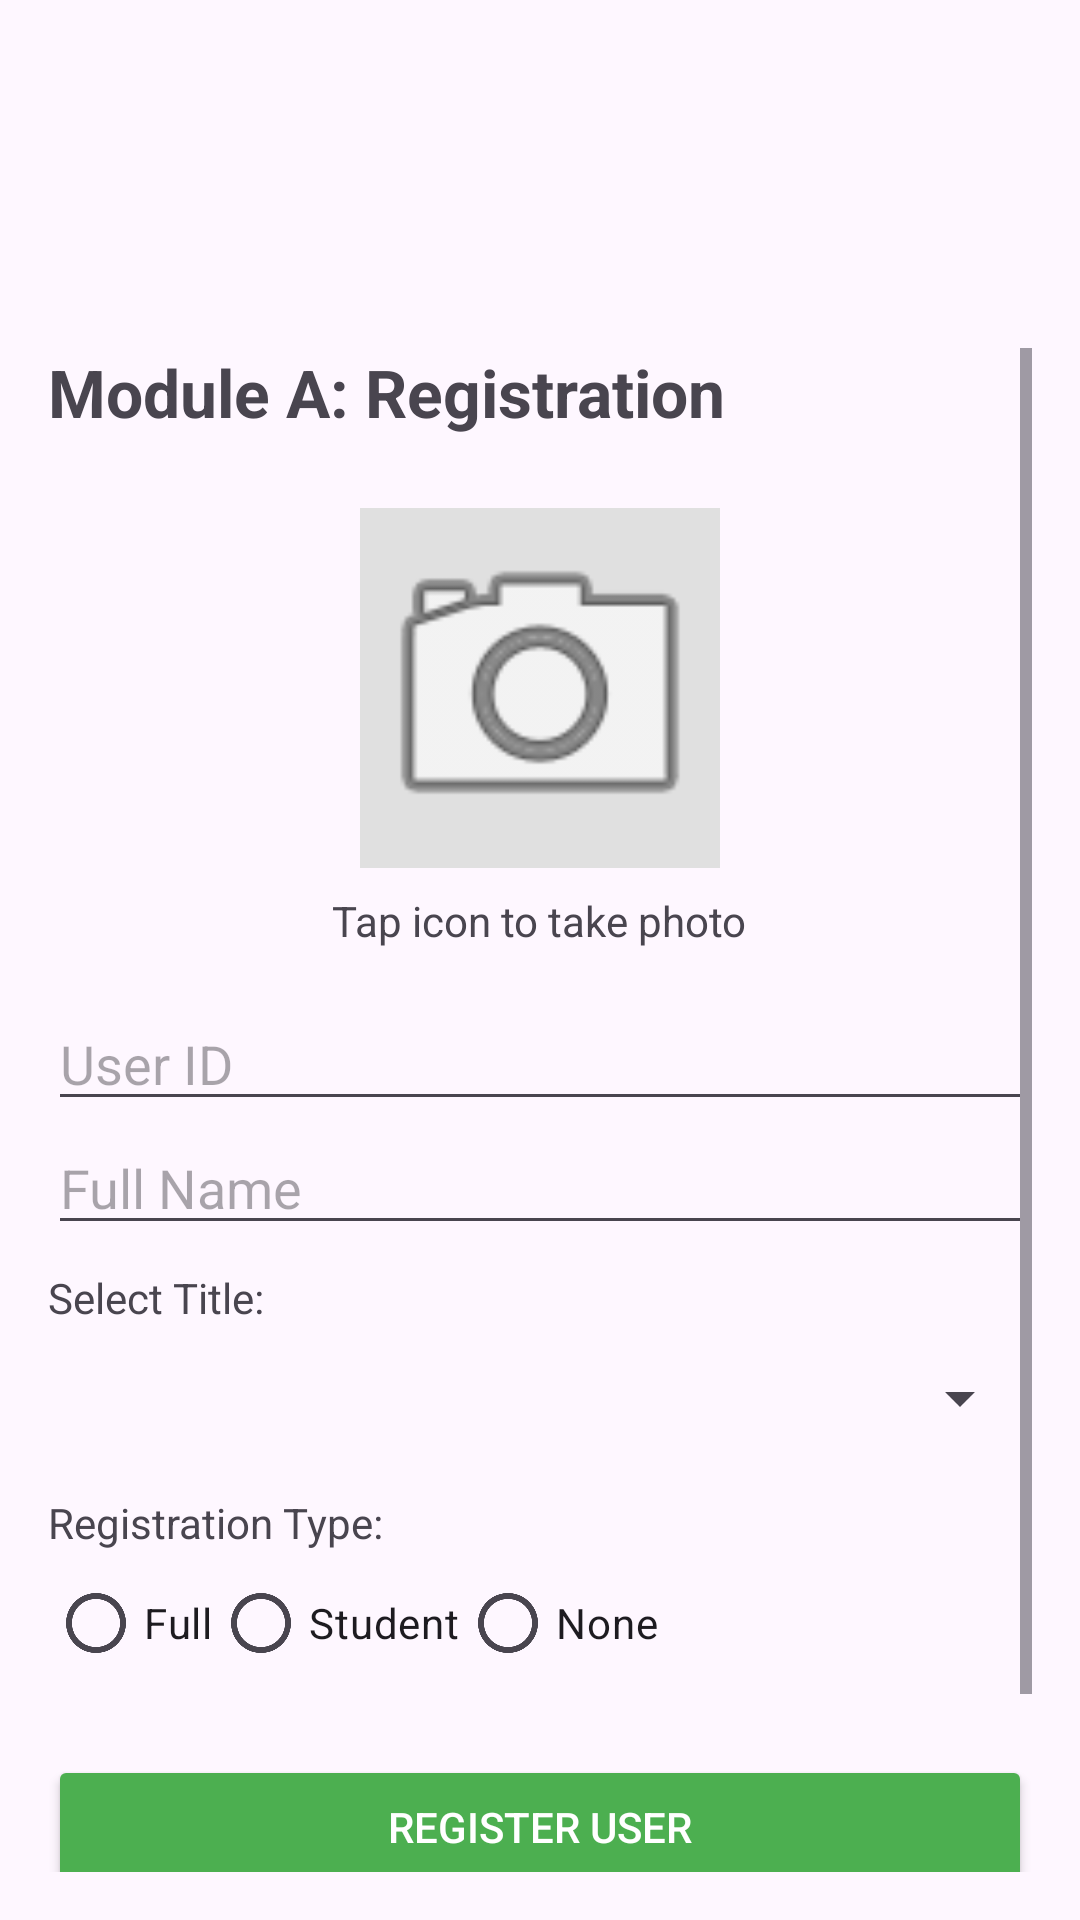

The Android layout XML behind this screen, and the referenced resources:
<!-- AndroidManifest.xml: application theme Theme.ConferenceRegistration -->
<!-- res/layout/activity_main.xml -->
<?xml version="1.0" encoding="utf-8"?>
<LinearLayout xmlns:android="http://schemas.android.com/apk/res/android"
    android:layout_width="match_parent"
    android:layout_height="match_parent"
    android:orientation="vertical"
    android:padding="16dp">

    <LinearLayout
        android:layout_width="match_parent"
        android:layout_height="wrap_content"
        android:orientation="horizontal"
        android:gravity="center_vertical"
        android:layout_marginTop="20dp"
        android:layout_marginBottom="30dp">

        <Spinner
            android:id="@+id/spNavigation"
            android:layout_width="0dp"
            android:layout_height="wrap_content"
            android:layout_weight="1"
            android:background="@null"/>

        <ImageButton
            android:id="@+id/btnTheme"
            android:layout_width="50dp"
            android:layout_height="50dp"
            android:layout_marginStart="8dp"
            android:src="@drawable/ic_moon"
            android:background="?attr/selectableItemBackgroundBorderless"
            android:scaleType="centerInside"
            android:contentDescription="Toggle Theme" />

    </LinearLayout>

    <ScrollView
        android:layout_width="match_parent"
        android:layout_height="match_parent">

        <LinearLayout
            android:layout_width="match_parent"
            android:layout_height="wrap_content"
            android:orientation="vertical">

            <TextView
                android:layout_width="wrap_content"
                android:layout_height="wrap_content"
                android:layout_marginBottom="16dp"
                android:text="Module A: Registration"
                android:textSize="22sp"
                android:textStyle="bold" />

            <ImageView
                android:id="@+id/imgProfile"
                android:layout_width="120dp"
                android:layout_height="120dp"
                android:src="@android:drawable/ic_menu_camera"
                android:background="#E0E0E0"
                android:scaleType="centerCrop"
                android:layout_gravity="center"
                android:layout_marginTop="8dp"/>

            <TextView
                android:layout_width="wrap_content"
                android:layout_height="wrap_content"
                android:text="Tap icon to take photo"
                android:layout_gravity="center"
                android:layout_marginTop="8dp"
                android:layout_marginBottom="16dp"/>

            <EditText
                android:id="@+id/etUserId"
                android:layout_width="match_parent"
                android:layout_height="wrap_content"
                android:hint="User ID"
                android:inputType="number"/>

            <EditText
                android:id="@+id/etFullName"
                android:layout_width="match_parent"
                android:layout_height="wrap_content"
                android:hint="Full Name"
                android:inputType="textCapWords|textNoSuggestions"/>

            <TextView
                android:layout_width="wrap_content"
                android:layout_height="wrap_content"
                android:text="Select Title:"
                android:layout_marginTop="8dp"/>

            <Spinner
                android:id="@+id/spTitle"
                android:layout_width="match_parent"
                android:layout_height="48dp"/>

            <TextView
                android:layout_width="wrap_content"
                android:layout_height="wrap_content"
                android:text="Registration Type:"
                android:layout_marginTop="8dp"/>

            <RadioGroup
                android:id="@+id/rgType"
                android:layout_width="match_parent"
                android:layout_height="wrap_content"
                android:orientation="horizontal">

                <RadioButton android:id="@+id/rbFull" android:text="Full" android:layout_width="wrap_content" android:layout_height="wrap_content"/>
                <RadioButton android:id="@+id/rbStudent" android:text="Student" android:layout_width="wrap_content" android:layout_height="wrap_content"/>
                <RadioButton android:id="@+id/rbNone" android:text="None" android:layout_width="wrap_content" android:layout_height="wrap_content"/>
            </RadioGroup>

            <Button
                android:id="@+id/btnRegister"
                android:layout_width="match_parent"
                android:layout_height="wrap_content"
                android:text="REGISTER USER"
                android:layout_marginTop="20dp"
                android:backgroundTint="#4CAF50"
                android:textColor="#FFFFFF"/>

            <Button
                android:id="@+id/btnWeb"
                android:layout_width="match_parent"
                android:layout_height="wrap_content"
                android:text="Visit Conference Website"
                android:layout_marginTop="10dp"
                android:backgroundTint="#6750A4"
                android:textColor="#FFFFFF"/>

        </LinearLayout>
    </ScrollView>
</LinearLayout>
<!-- resources referenced by this layout -->
<resources>
  <style name="Theme.ConferenceRegistration" parent="Base.Theme.ConferenceRegistration" />
  <style name="Base.Theme.ConferenceRegistration" parent="Theme.Material3.DayNight.NoActionBar">
          
          
      </style>
</resources>
